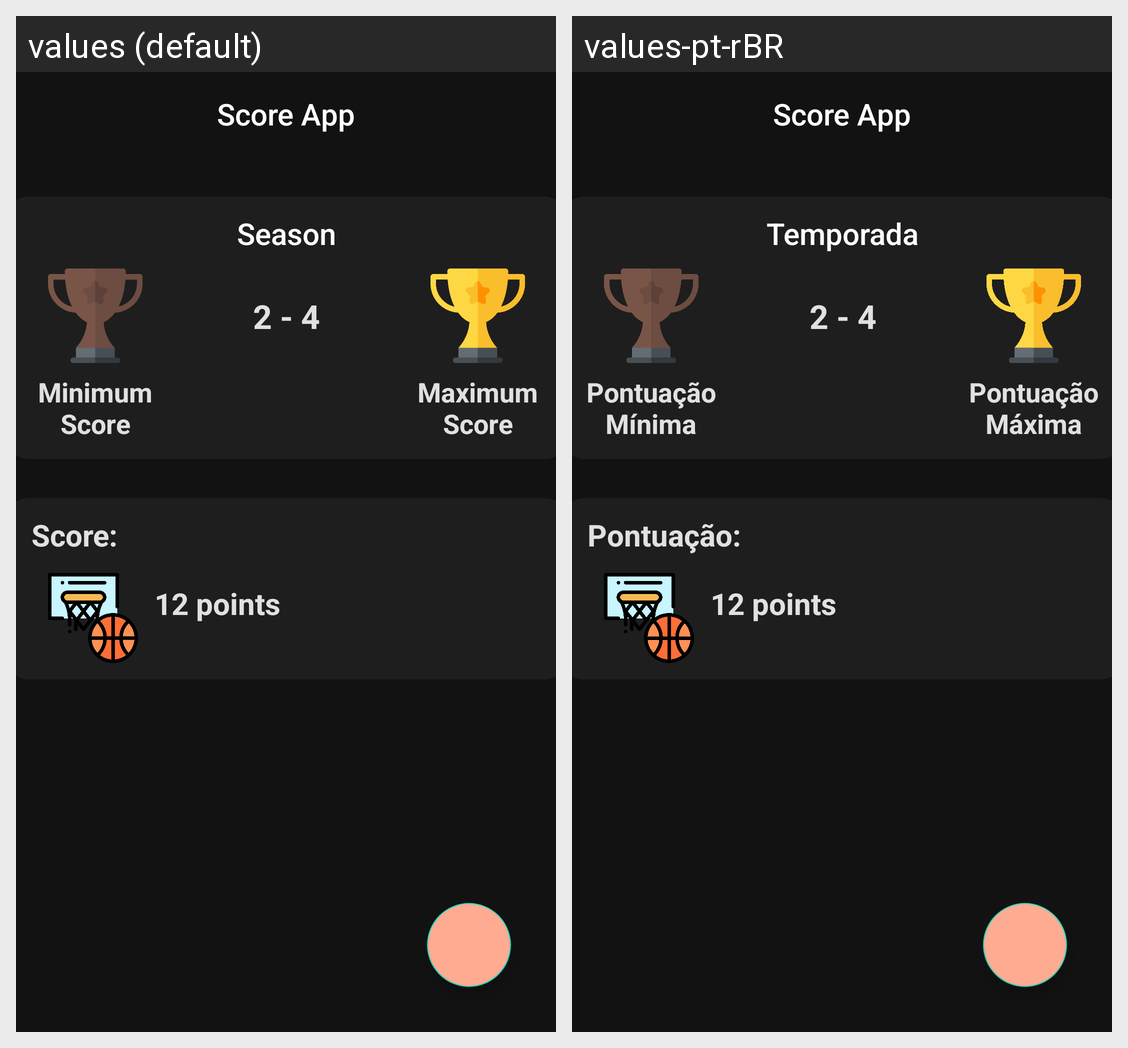

This grid shows one Android layout under two languages. Give, for every string resource on the screen, its name, the default text and each shown locale's text.
Android screen res/layout/activity_game_info.xml rendered under 2 locales, left to right: values (default), values-pt-rBR. Device: Nexus 5 (rendered at 1080×1920; each locale shown at half size, 540×960, under a caption strip naming it); theme AppTheme.
Strings drawn on this screen, with the default value and each locale's value (text and hints the layout hard-codes, and strings that could not be matched under every locale, appear in the picture but are not listed):

app_name
  values: Score App
  values-pt-rBR: Score App

season
  values: Season
  values-pt-rBR: Temporada

score_min
  values: Minimum
      Score
  values-pt-rBR: Pontuação
      Mínima

score_max
  values: Maximum
      Score
  values-pt-rBR: Pontuação
      Máxima

score
  values: Score:
  values-pt-rBR: Pontuação:
